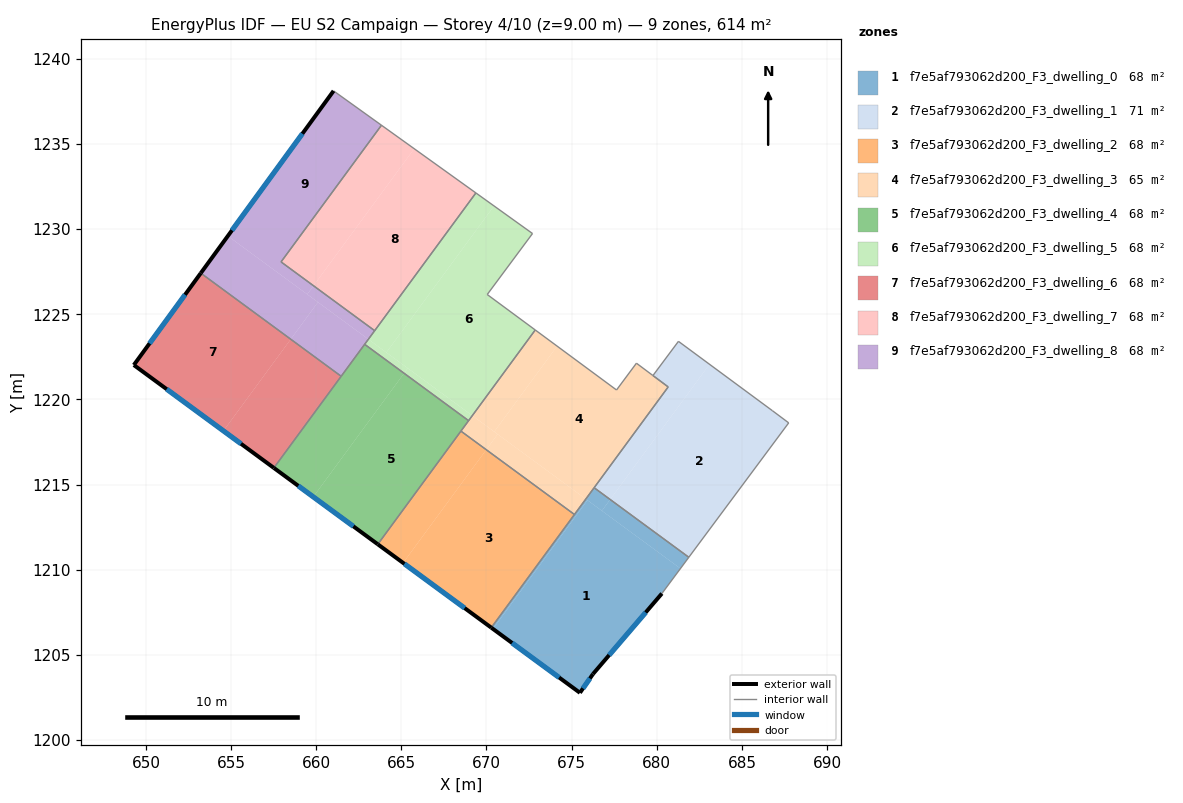
=== STOREY PLAN SPEC (per zone: floor XY polygon, exterior-wall plan segments, windows/doors) ===
zone 1: f7e5af793062d200_F3_dwelling_0  (68.2 m²)
  floor: (681.39, 1210.07) (680.30, 1208.60) (676.25, 1203.87) (675.49, 1202.77) (670.38, 1206.52) (675.93, 1214.08)
  floor: (677.26, 1214.12) (676.78, 1213.46) (675.83, 1214.15) (676.32, 1214.81)
  floor: (675.93, 1214.08) (670.38, 1206.52) (670.28, 1206.59) (675.83, 1214.15)
  floor: (681.88, 1210.73) (680.30, 1208.60) (681.39, 1210.07) (676.78, 1213.46) (677.26, 1214.12)
  exterior wall: (676.25, 1203.87) – (680.30, 1208.60)  [6.2 m]
    window: (677.20, 1204.98) – (679.35, 1207.49)  [5.2 m²]
  exterior wall: (675.49, 1202.77) – (676.25, 1203.87)  [1.3 m]
    window: (675.67, 1203.03) – (676.07, 1203.61)  [1.1 m²]
  exterior wall: (670.28, 1206.59) – (675.49, 1202.77)  [6.5 m]
    window: (671.50, 1205.70) – (674.27, 1203.67)  [5.5 m²]
  interior walls: 4
zone 2: f7e5af793062d200_F3_dwelling_1  (71.0 m²)
  floor: (686.79, 1219.33) (687.75, 1218.62) (681.88, 1210.73) (677.26, 1214.12) (683.10, 1222.06)
  floor: (683.10, 1222.06) (677.26, 1214.12) (676.32, 1214.81) (680.67, 1220.73) (679.78, 1221.40) (681.27, 1223.41)
  interior walls: 7
zone 3: f7e5af793062d200_F3_dwelling_2  (68.2 m²)
  floor: (675.16, 1213.24) (670.28, 1206.59) (665.10, 1210.40) (669.99, 1217.04)
  floor: (669.99, 1217.04) (665.10, 1210.40) (663.62, 1211.49) (668.50, 1218.14)
  exterior wall: (663.62, 1211.49) – (670.28, 1206.59)  [8.3 m]
    window: (665.18, 1210.34) – (668.72, 1207.74)  [7.0 m²]
  interior walls: 3
zone 4: f7e5af793062d200_F3_dwelling_3  (65.4 m²)
  floor: (678.80, 1222.12) (680.67, 1220.73) (675.83, 1214.15) (670.66, 1217.95) (670.46, 1218.10) (674.15, 1223.13) (677.64, 1220.55)
  floor: (674.15, 1223.13) (670.46, 1218.10) (669.17, 1219.05) (672.86, 1224.08)
  floor: (675.83, 1214.15) (675.16, 1213.24) (669.99, 1217.04) (670.66, 1217.95)
  floor: (670.66, 1217.95) (669.99, 1217.04) (668.50, 1218.14) (669.17, 1219.05)
  interior walls: 9
zone 5: f7e5af793062d200_F3_dwelling_4  (68.2 m²)
  floor: (668.95, 1218.75) (663.62, 1211.49) (659.83, 1214.28) (665.16, 1221.53)
  floor: (665.16, 1221.53) (659.83, 1214.28) (657.51, 1215.98) (662.85, 1223.23)
  exterior wall: (657.51, 1215.98) – (663.62, 1211.49)  [7.6 m]
    window: (658.95, 1214.92) – (662.18, 1212.54)  [6.4 m²]
  interior walls: 5
zone 6: f7e5af793062d200_F3_dwelling_5  (68.2 m²)
  floor: (672.70, 1229.74) (670.04, 1226.16) (672.86, 1224.08) (669.17, 1219.05) (664.12, 1222.75) (670.44, 1231.36)
  floor: (670.44, 1231.36) (664.12, 1222.75) (663.06, 1223.53) (669.38, 1232.12)
  floor: (669.17, 1219.05) (668.95, 1218.75) (665.16, 1221.53) (665.38, 1221.83)
  floor: (665.38, 1221.83) (665.16, 1221.53) (662.85, 1223.23) (663.06, 1223.53)
  interior walls: 7
zone 7: f7e5af793062d200_F3_dwelling_6  (68.2 m²)
  floor: (658.51, 1223.53) (654.55, 1218.15) (649.29, 1222.02) (653.22, 1227.41)
  floor: (661.47, 1221.36) (657.51, 1215.98) (654.55, 1218.15) (658.51, 1223.53)
  exterior wall: (653.22, 1227.41) – (649.29, 1222.02)  [6.7 m]
    window: (652.30, 1226.15) – (650.21, 1223.29)  [5.6 m²]
  exterior wall: (649.29, 1222.02) – (657.51, 1215.98)  [10.2 m]
    window: (651.22, 1220.60) – (655.58, 1217.39)  [8.6 m²]
  interior walls: 2
zone 8: f7e5af793062d200_F3_dwelling_7  (68.2 m²)
  floor: (669.38, 1232.12) (663.43, 1224.03) (659.84, 1226.67) (665.76, 1234.72)
  floor: (665.76, 1234.72) (659.84, 1226.67) (657.94, 1228.07) (663.83, 1236.10)
  interior walls: 4
zone 9: f7e5af793062d200_F3_dwelling_8  (68.2 m²)
  floor: (663.83, 1236.10) (657.94, 1228.07) (659.84, 1226.67) (659.47, 1226.17) (654.81, 1229.59) (661.02, 1238.12)
  floor: (660.10, 1225.71) (658.51, 1223.53) (653.22, 1227.41) (654.81, 1229.59)
  floor: (663.43, 1224.03) (663.06, 1223.53) (659.47, 1226.17) (659.84, 1226.67)
  floor: (663.06, 1223.53) (661.47, 1221.36) (658.51, 1223.53) (660.10, 1225.71)
  exterior wall: (661.02, 1238.12) – (653.22, 1227.41)  [13.2 m]
    window: (659.19, 1235.60) – (655.05, 1229.93)  [11.2 m²]
  interior walls: 6

=== DERIVED (storey summary) ===
Building: EU S2 Campaign
Storey: 4 of 10  (floor level z = 9.00 m)
Storey gross floor area: 613.8 m²
Zones on this storey: 9
  - f7e5af793062d200_F3_dwelling_0: floor 68.2 m²; exterior wall 14.0 m (42.1 m²); 3 window(s) 11.8 m²; WWR 28.1%
  - f7e5af793062d200_F3_dwelling_1: floor 71.0 m²
  - f7e5af793062d200_F3_dwelling_2: floor 68.2 m²; exterior wall 8.3 m (24.8 m²); 1 window(s) 7.0 m²; WWR 28.1%
  - f7e5af793062d200_F3_dwelling_3: floor 65.4 m²
  - f7e5af793062d200_F3_dwelling_4: floor 68.2 m²; exterior wall 7.6 m (22.7 m²); 1 window(s) 6.4 m²; WWR 28.1%
  - f7e5af793062d200_F3_dwelling_5: floor 68.2 m²
  - f7e5af793062d200_F3_dwelling_6: floor 68.2 m²; exterior wall 16.9 m (50.6 m²); 2 window(s) 14.2 m²; WWR 28.1%
  - f7e5af793062d200_F3_dwelling_7: floor 68.2 m²
  - f7e5af793062d200_F3_dwelling_8: floor 68.2 m²; exterior wall 13.2 m (39.7 m²); 1 window(s) 11.2 m²; WWR 28.1%
Zone adjacency (shared interzone walls):
  - f7e5af793062d200_F3_dwelling_0 ↔ f7e5af793062d200_F3_dwelling_1
  - f7e5af793062d200_F3_dwelling_0 ↔ f7e5af793062d200_F3_dwelling_2
  - f7e5af793062d200_F3_dwelling_0 ↔ f7e5af793062d200_F3_dwelling_3
  - f7e5af793062d200_F3_dwelling_1 ↔ f7e5af793062d200_F3_dwelling_3
  - f7e5af793062d200_F3_dwelling_2 ↔ f7e5af793062d200_F3_dwelling_3
  - f7e5af793062d200_F3_dwelling_2 ↔ f7e5af793062d200_F3_dwelling_4
  - f7e5af793062d200_F3_dwelling_3 ↔ f7e5af793062d200_F3_dwelling_4
  - f7e5af793062d200_F3_dwelling_3 ↔ f7e5af793062d200_F3_dwelling_5
  - f7e5af793062d200_F3_dwelling_4 ↔ f7e5af793062d200_F3_dwelling_5
  - f7e5af793062d200_F3_dwelling_4 ↔ f7e5af793062d200_F3_dwelling_6
  - f7e5af793062d200_F3_dwelling_4 ↔ f7e5af793062d200_F3_dwelling_8
  - f7e5af793062d200_F3_dwelling_5 ↔ f7e5af793062d200_F3_dwelling_7
  - f7e5af793062d200_F3_dwelling_5 ↔ f7e5af793062d200_F3_dwelling_8
  - f7e5af793062d200_F3_dwelling_6 ↔ f7e5af793062d200_F3_dwelling_8
  - f7e5af793062d200_F3_dwelling_7 ↔ f7e5af793062d200_F3_dwelling_8